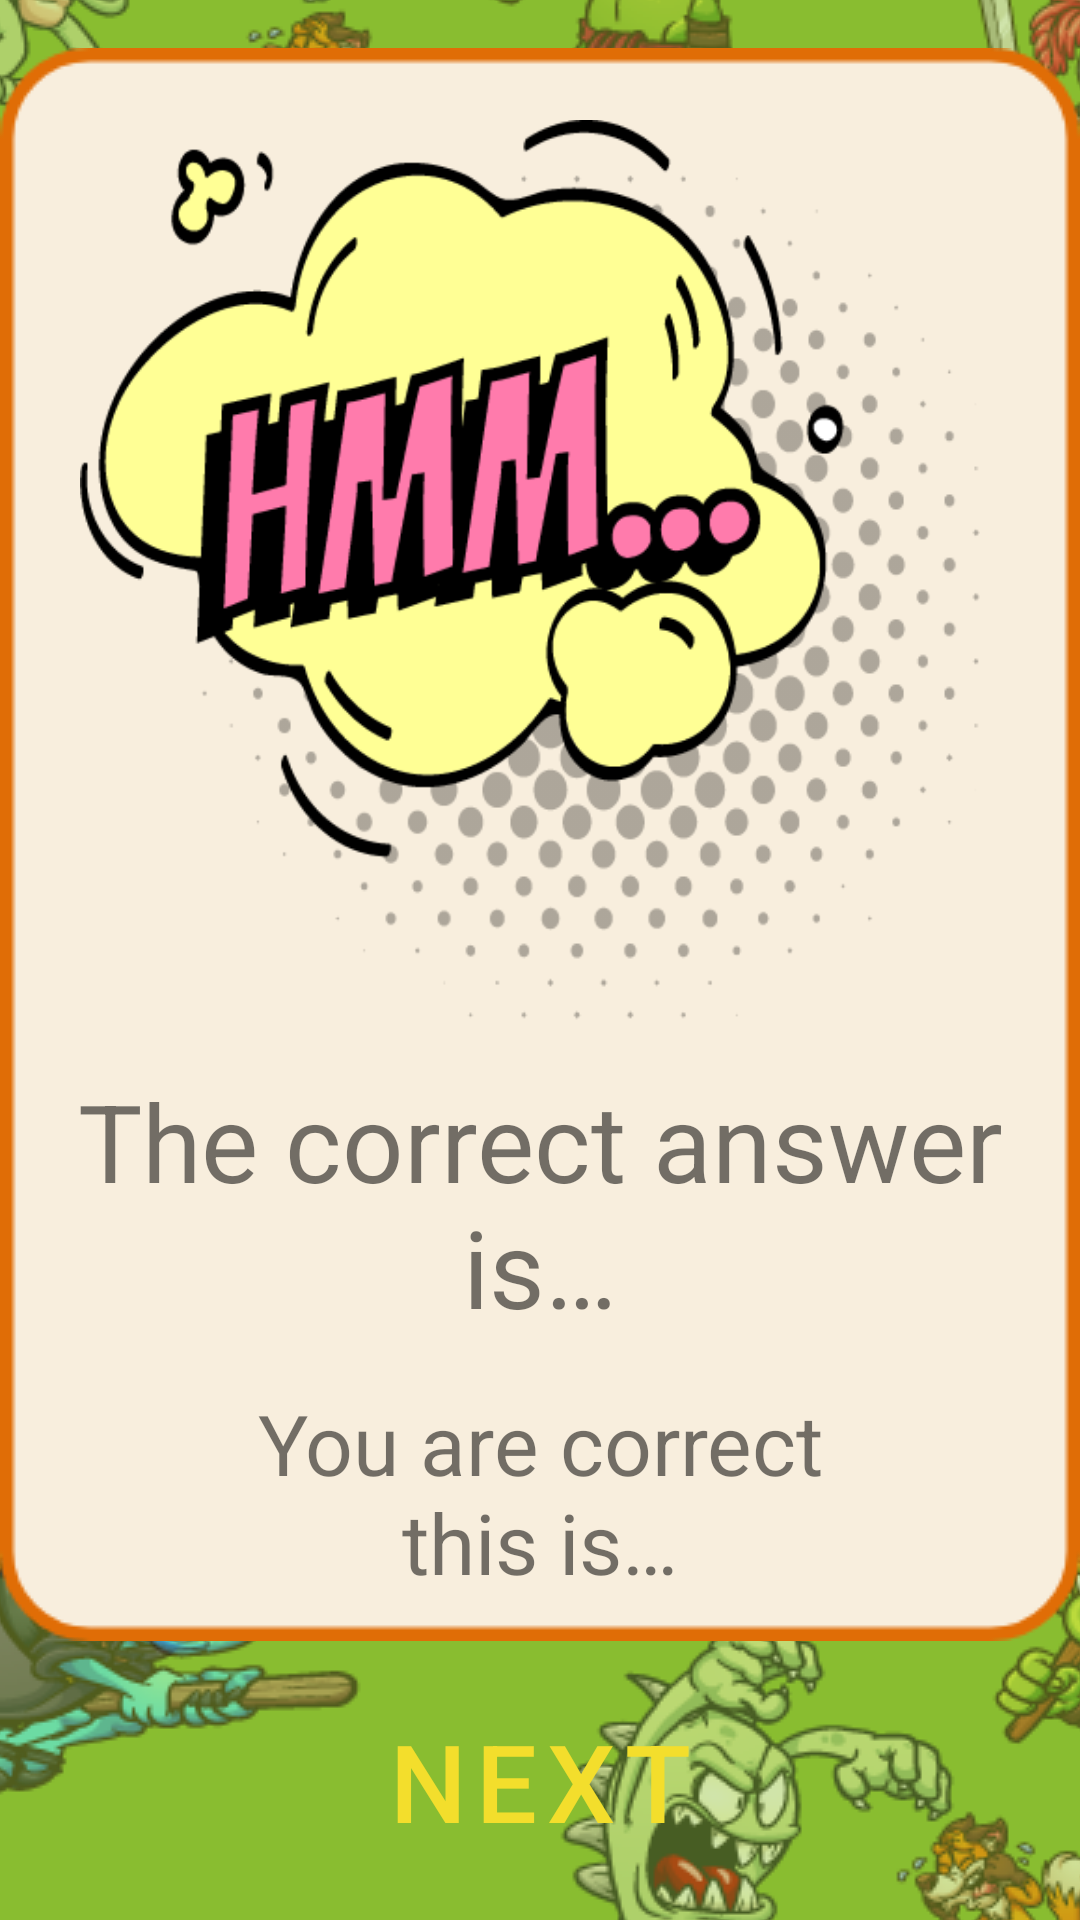

Produce the Android XML layout that renders to this screen, including the resource entries it uses.
<!-- AndroidManifest.xml: application theme AppTheme -->
<!-- res/layout/fragment_incorrect_answer.xml -->
<?xml version="1.0" encoding="utf-8"?>
<layout xmlns:android="http://schemas.android.com/apk/res/android"
    xmlns:app="http://schemas.android.com/apk/res-auto"
    xmlns:tools="http://schemas.android.com/tools"
    tools:context="com.example.android.lingoknight.PracticeFragment">

    <data>

        <variable
            name="GameViewModel"
            type="app.lingoknight.game.GameViewModel" />
    </data>

    <androidx.constraintlayout.widget.ConstraintLayout
        android:layout_width="match_parent"
        android:layout_height="match_parent"
        android:background="@drawable/my_background">


        <ImageView
            android:id="@+id/cardBackground"
            android:layout_width="wrap_content"
            android:layout_height="wrap_content"
            android:layout_marginTop="16dp"
            android:contentDescription="@string/detail_image"
            android:elevation="-5dp"
            android:src="@drawable/big_text_background"
            app:layout_constraintEnd_toEndOf="parent"
            app:layout_constraintStart_toStartOf="parent"
            app:layout_constraintTop_toTopOf="parent"
            tools:targetApi="lollipop" />


        <ImageView
            android:id="@+id/incorrectImage"
            android:layout_width="300dp"
            android:layout_height="300dp"
            android:layout_centerHorizontal="true"
            android:layout_marginTop="40dp"
            android:contentDescription="@string/something_went_wrong"
            android:src="@drawable/hmm_comic"
            app:layout_constraintEnd_toEndOf="parent"
            app:layout_constraintHorizontal_bias="0.446"
            app:layout_constraintStart_toStartOf="parent"
            app:layout_constraintTop_toTopOf="parent" />

        <TextView
            android:id="@+id/incorrectAnswerTitle"
            android:layout_width="wrap_content"
            android:layout_height="wrap_content"
            android:layout_marginTop="16dp"
            android:gravity="center_horizontal"
            android:text="@string/incorrect_answer_title"
            android:textSize="36sp"
            app:layout_constraintEnd_toEndOf="parent"
            app:layout_constraintStart_toStartOf="parent"
            app:layout_constraintTop_toBottomOf="@+id/incorrectImage" />

        <TextView
            android:id="@+id/answer"
            android:layout_width="wrap_content"
            android:layout_height="wrap_content"
            android:layout_marginTop="16dp"
            android:gravity="center_horizontal"
            android:text="@string/correct_answer_title"
            android:textSize="28sp"
            app:layout_constraintEnd_toEndOf="parent"
            app:layout_constraintStart_toStartOf="parent"
            app:layout_constraintTop_toBottomOf="@+id/incorrectAnswerTitle" />

        <Button
            android:id="@+id/nextBtn"
            style="@style/home_page_buttons"
            android:layout_width="match_parent"
            android:layout_height="wrap_content"
            android:layout_marginStart="24dp"
            android:layout_marginEnd="24dp"
            android:layout_marginBottom="16dp"
            android:text="@string/next"
            android:textSize="36sp"
            app:layout_constraintBottom_toBottomOf="parent"
            app:layout_constraintEnd_toEndOf="parent"
            app:layout_constraintStart_toStartOf="parent"
            app:layout_constraintTop_toBottomOf="@+id/cardBackground" />

    </androidx.constraintlayout.widget.ConstraintLayout>

</layout>
<!-- resources referenced by this layout -->
<resources>
  <!-- drawable big_text_background: png bitmap (drawable, 7553 bytes) -->
  <!-- drawable hmm_comic: png bitmap (drawable, 41015 bytes) -->
  <!-- drawable my_background (drawable) -->
  <?xml version="1.0" encoding="utf-8"?>
  <bitmap
      xmlns:android="http://schemas.android.com/apk/res/android"
      android:src="@drawable/background_square"
      android:gravity="center" />
  <string name="correct_answer_title">You are correct\nthis is…</string>
  <string name="detail_image">detail_image</string>
  <string name="incorrect_answer_title">The correct answer\nis…</string>
  <string name="next">Next</string>
  <string name="something_went_wrong">Something went wrong!</string>
  <style name="home_page_buttons" parent="Widget.MaterialComponents.Button">
          <item name="android:textColor">@color/colorOnPrimary</item>
          <item name="strokeColor">@color/colorOnPrimary</item>
          <item name="strokeWidth">2dp</item>
          <item name="cornerRadius">16dp</item>
          <item name="android:textSize">30sp</item>
          <item name="android:paddingTop">8dp</item>
          <item name="android:paddingBottom">8dp</item>
          <item name="android:layout_marginTop">16dp</item>
      </style>
  <style name="AppTheme" parent="Theme.MaterialComponents.Light.DarkActionBar">
          
          <item name="colorPrimary">@color/colorPrimary</item>
          <item name="colorPrimaryDark">@color/colorPrimaryDark</item>
          <item name="colorAccent">@color/colorAccent</item>
          <item name="colorSurface">@color/scroll</item>
          <item name="toolbarStyle">@style/ToolbarStyle</item>
          <item name="toolbarNavigationButtonStyle">@style/Toolbar.Button.Navigation.Tinted</item>
          <item name="drawerArrowStyle">@style/DrawerIcon</item>
  
      </style>
  <!-- drawable background_square: png bitmap (drawable, 858693 bytes) -->
  <color name="colorOnPrimary">#F3DE2C</color>
  <color name="colorPrimary">#4A148C</color>
  <color name="colorPrimaryDark">#283593</color>
  <color name="colorAccent">#E06D06</color>
  <color name="scroll">#F8EEDD</color>
  <style name="ToolbarStyle" parent="@style/Widget.AppCompat.Toolbar">
          
          <item name="titleTextColor">@color/colorOnPrimary</item>
          <item name="android:background">?attr/colorPrimary</item>
      </style>
  <style name="Toolbar.Button.Navigation.Tinted" parent="Widget.AppCompat.Toolbar.Button.Navigation">
          
          <item name="tint">@color/colorOnPrimary</item>
      </style>
  <style name="DrawerIcon" parent="Widget.AppCompat.DrawerArrowToggle">
          <item name="color">@color/colorOnPrimary</item>
      </style>
</resources>
